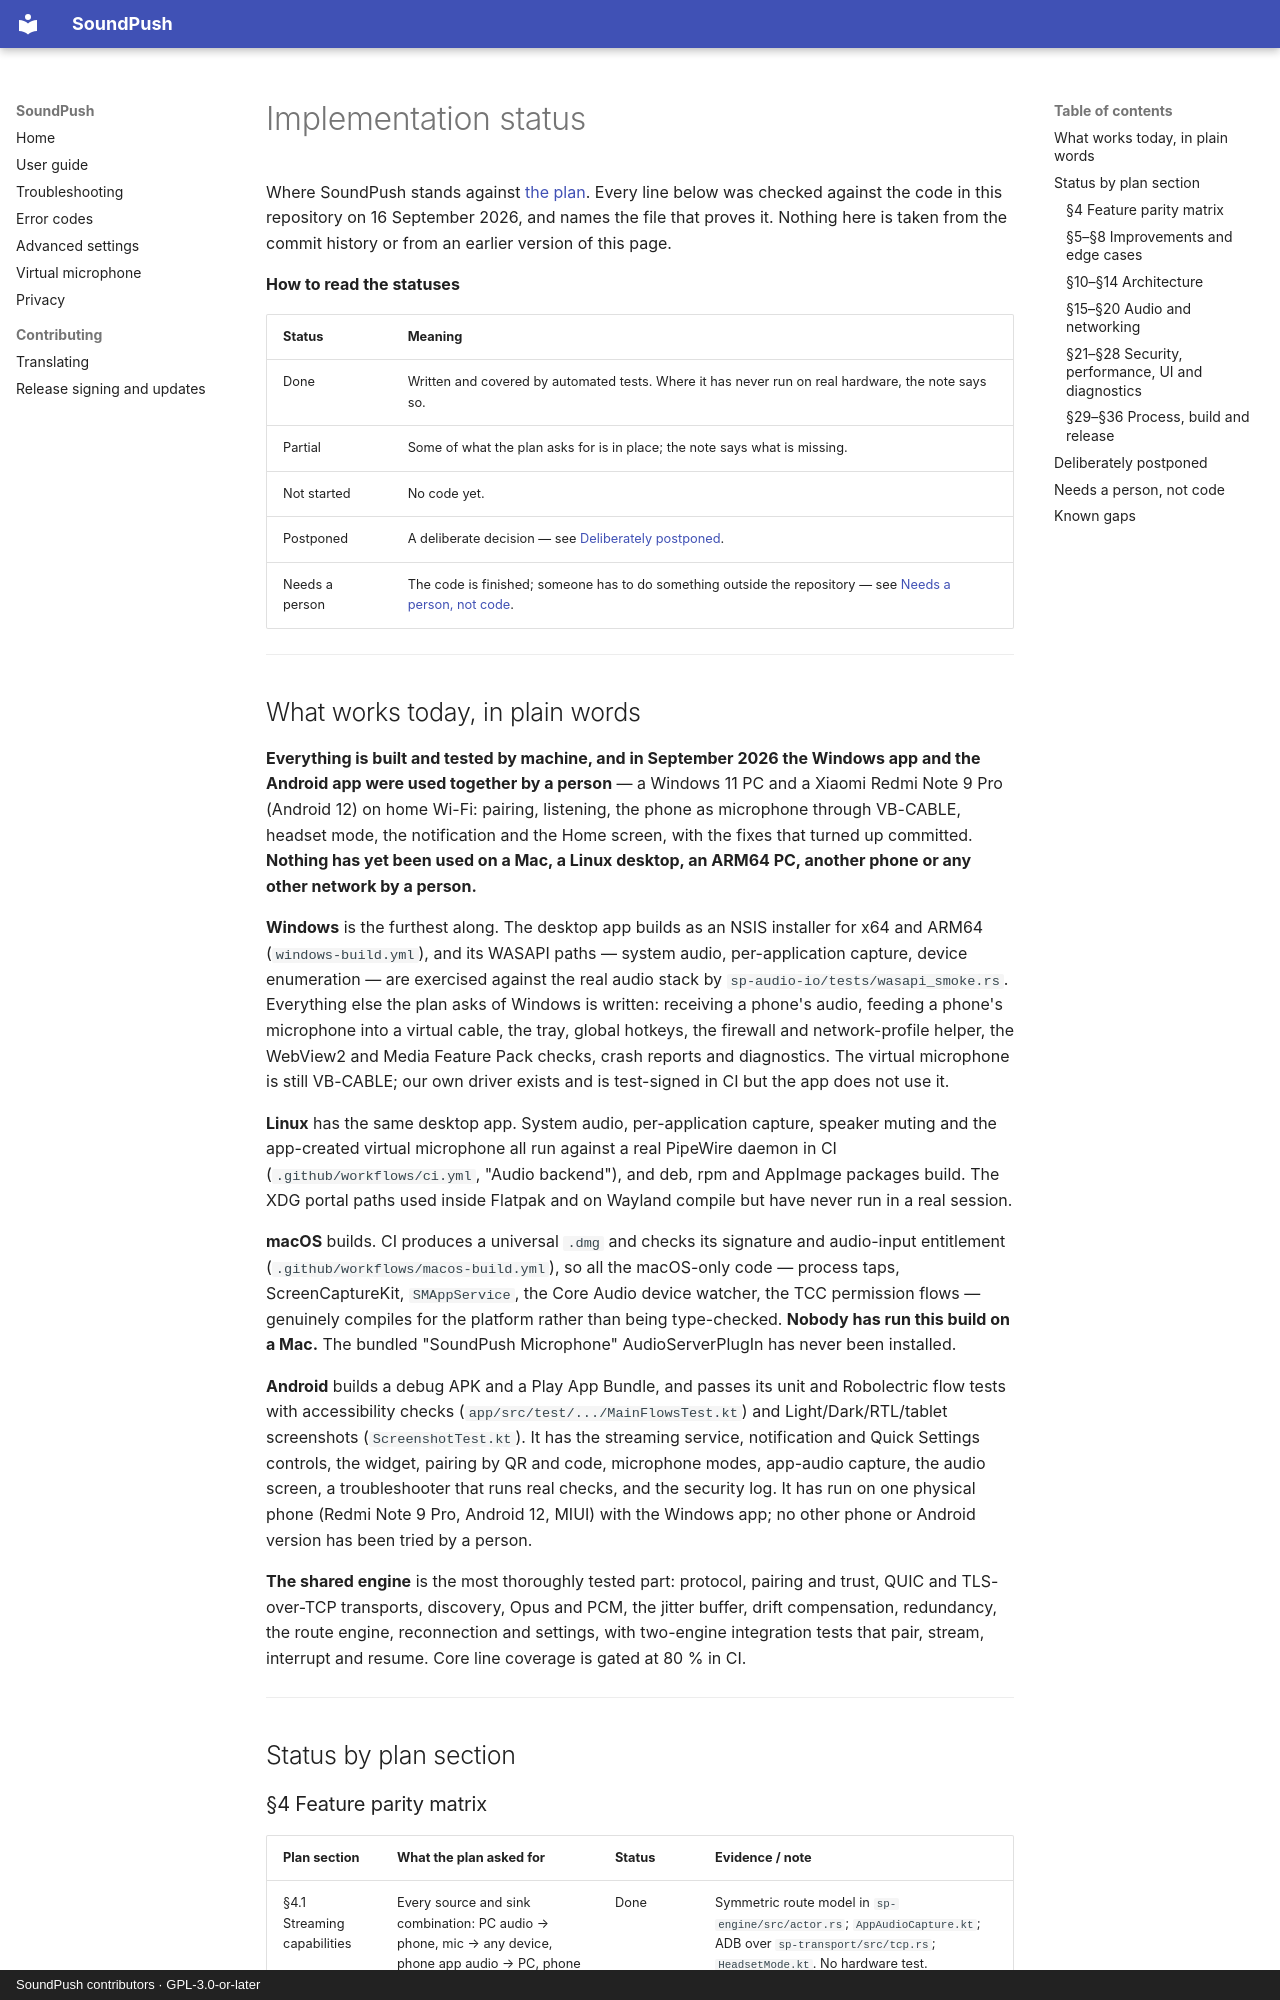

repository: FlyToRakib/soundpush · page: implementation-status/index.html · generator: mkdocs · copyright: SoundPush contributors · GPL-3.0-or-later

# Implementation status

Where SoundPush stands against [the plan](soundpush-final.md). Every line below was checked against the
code in this repository on 16 September 2026, and names the file that proves it. Nothing here is taken
from the commit history or from an earlier version of this page.

**How to read the statuses**

| Status | Meaning |
|---|---|
| Done | Written and covered by automated tests. Where it has never run on real hardware, the note says so. |
| Partial | Some of what the plan asks for is in place; the note says what is missing. |
| Not started | No code yet. |
| Postponed | A deliberate decision — see [Deliberately postponed](#deliberately-postponed). |
| Needs a person | The code is finished; someone has to do something outside the repository — see [Needs a person, not code](#needs-a-person-not-code). |

---

## What works today, in plain words

**Everything is built and tested by machine, and in September 2026 the Windows app and the Android app
were used together by a person** — a Windows 11 PC and a Xiaomi Redmi Note 9 Pro (Android 12) on home
Wi-Fi: pairing, listening, the phone as microphone through VB-CABLE, headset mode, the
notification and the Home screen, with the fixes that turned up committed. **Nothing has yet been used
on a Mac, a Linux desktop, an ARM64 PC, another phone or any other network by a person.**

**Windows** is the furthest along. The desktop app builds as an NSIS installer for x64 and ARM64
(`windows-build.yml`), and its WASAPI paths — system audio, per-application capture, device
enumeration — are exercised against the real audio stack by `sp-audio-io/tests/wasapi_smoke.rs`.
Everything else the plan asks of Windows is written: receiving a phone's audio, feeding a phone's
microphone into a virtual cable, the tray, global hotkeys, the firewall and network-profile helper,
the WebView2 and Media Feature Pack checks, crash reports and diagnostics. The virtual microphone is
still VB-CABLE; our own driver exists and is test-signed in CI but the app does not use it.

**Linux** has the same desktop app. System audio, per-application capture, speaker muting and the
app-created virtual microphone all run against a real PipeWire daemon in CI
(`.github/workflows/ci.yml`, "Audio backend"), and deb, rpm and AppImage packages build. The XDG
portal paths used inside Flatpak and on Wayland compile but have never run in a real session.

**macOS** builds. CI produces a universal `.dmg` and checks its signature and audio-input entitlement
(`.github/workflows/macos-build.yml`), so all the macOS-only code — process taps, ScreenCaptureKit,
`SMAppService`, the Core Audio device watcher, the TCC permission flows — genuinely compiles for the
platform rather than being type-checked. **Nobody has run this build on a Mac.** The bundled
"SoundPush Microphone" AudioServerPlugIn has never been installed.

**Android** builds a debug APK and a Play App Bundle, and passes its unit and Robolectric flow tests
with accessibility checks (`app/src/test/.../MainFlowsTest.kt`) and Light/Dark/RTL/tablet screenshots
(`ScreenshotTest.kt`). It has the streaming service, notification and Quick Settings controls, the
widget, pairing by QR and code, microphone modes, app-audio capture, the audio screen, a
troubleshooter that runs real checks, and the security log.
It has run on one physical phone (Redmi Note 9 Pro, Android 12, MIUI) with the Windows app; no other
phone or Android version has been tried by a person.

**The shared engine** is the most thoroughly tested part: protocol, pairing and trust, QUIC and
TLS-over-TCP transports, discovery, Opus and PCM, the jitter buffer, drift compensation, redundancy,
the route engine, reconnection and settings, with two-engine integration tests that pair, stream,
interrupt and resume. Core line coverage is gated at 80 % in CI.

---

## Status by plan section
